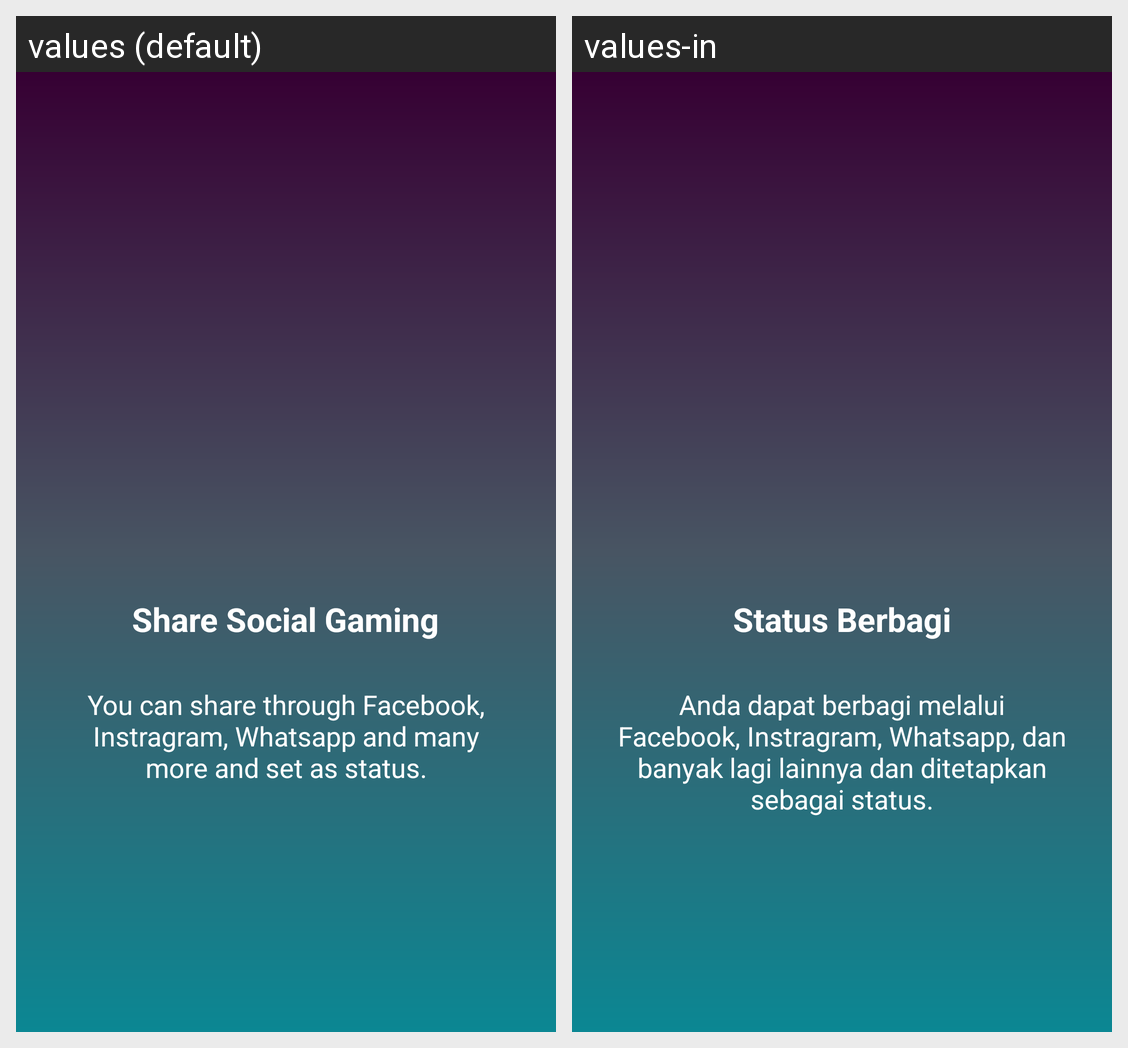

Translations of the strings shown on this Android screen, per locale in the grid:
Android screen res/layout/welcome_slide_three.xml rendered under 2 locales, left to right: values (default), values-in. Device: Nexus 5 (rendered at 1080×1920; each locale shown at half size, 540×960, under a caption strip naming it); theme AppTheme.
Strings drawn on this screen, with the default value and each locale's value (text and hints the layout hard-codes, and strings that could not be matched under every locale, appear in the picture but are not listed):

welcome_title_three
  values: Share Social Gaming
  values-in: Status Berbagi

welcome_description_three
  values: You can share through Facebook, Instragram, Whatsapp and many more and set as status.
  values-in: Anda dapat berbagi melalui Facebook, Instragram, Whatsapp, dan banyak lagi lainnya dan ditetapkan sebagai status.
